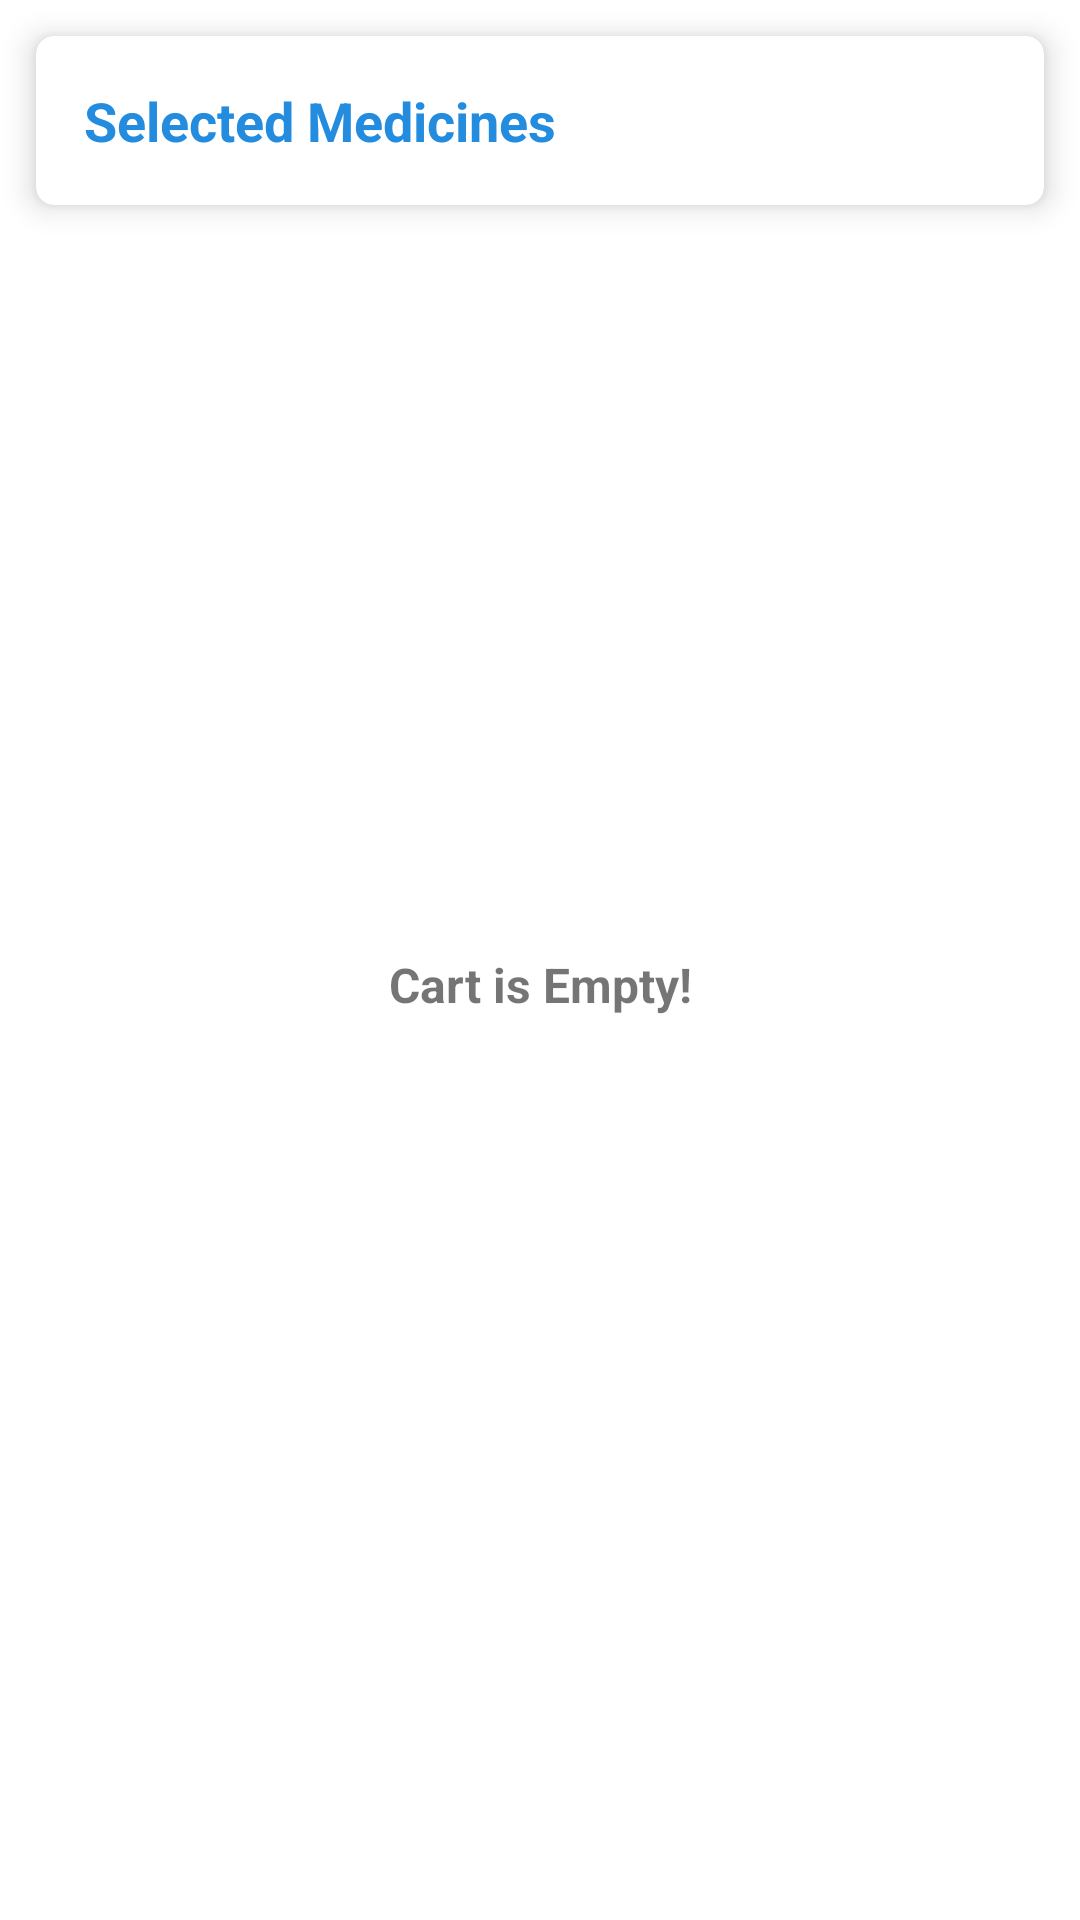

This screen was rendered from an Android layout file. Write that file and the resources it references.
<!-- AndroidManifest.xml: application theme Theme.HealthCareApp -->
<!-- res/layout/fragment_medicine_cart.xml -->
<?xml version="1.0" encoding="utf-8"?>
<LinearLayout xmlns:android="http://schemas.android.com/apk/res/android"
    xmlns:app="http://schemas.android.com/apk/res-auto"
    xmlns:tools="http://schemas.android.com/tools"
    android:layout_width="match_parent"
    android:layout_height="match_parent"
    android:orientation="vertical"
    tools:context=".view.fragments.MedicineCartFragment">

    <androidx.cardview.widget.CardView
        android:layout_width="match_parent"
        android:layout_height="wrap_content"
        android:layout_margin="12dp"
        app:cardCornerRadius="6dp"
        app:cardElevation="6dp">

        <LinearLayout
            android:layout_width="match_parent"
            android:layout_height="wrap_content"
            android:orientation="vertical"
            android:padding="8dp">

            <TextView
                android:layout_width="match_parent"
                android:layout_height="match_parent"
                android:layout_margin="8dp"
                android:text="Selected Medicines"
                android:textColor="@color/blue_500"
                android:textSize="18sp"
                android:textStyle="bold" />

        </LinearLayout>
    </androidx.cardview.widget.CardView>

    <androidx.recyclerview.widget.RecyclerView
        android:id="@+id/rcv_cart_items"
        android:layout_width="match_parent"
        android:layout_height="0dp"
        android:layout_marginHorizontal="10dp"
        android:layout_weight="1"
        android:visibility="gone"
        app:layoutManager="androidx.recyclerview.widget.LinearLayoutManager"
        tools:listitem="@layout/item_medicine" />

    <TextView
        android:id="@+id/tv_cart_empty"
        android:layout_width="match_parent"
        android:layout_height="wrap_content"
        android:layout_weight="1"
        android:gravity="center"
        android:text="@string/cart_is_empty"
        android:textSize="16sp"
        android:textStyle="bold"
        android:visibility="visible" />

    <Button
        android:id="@+id/btn_order_medicine"
        style="@style/Theme.HealthCareApp.RoundedButton"
        android:layout_gravity="center"
        android:layout_marginVertical="8dp"
        android:text="@string/order_medicine" />

</LinearLayout>
<!-- res/layout/item_medicine.xml (included above) -->
<?xml version="1.0" encoding="utf-8"?>
<LinearLayout xmlns:android="http://schemas.android.com/apk/res/android"
    xmlns:app="http://schemas.android.com/apk/res-auto"
    xmlns:card_view="http://schemas.android.com/tools"
    android:layout_width="match_parent"
    android:layout_height="wrap_content"
    android:orientation="vertical">

    <androidx.cardview.widget.CardView
        android:layout_width="match_parent"
        android:layout_height="wrap_content"
        android:layout_marginHorizontal="10dp"
        android:layout_marginVertical="6dp"
        app:cardCornerRadius="6dp"
        app:cardElevation="3dp">

        <LinearLayout
            android:layout_width="match_parent"
            android:layout_height="wrap_content"
            android:gravity="center"
            android:orientation="horizontal">

            <de.hdodenhof.circleimageview.CircleImageView
                android:layout_width="60dp"
                android:layout_height="60dp"
                android:padding="4dp"
                android:src="@drawable/medicine" />

            <LinearLayout
                android:layout_width="0dp"
                android:layout_height="wrap_content"
                android:layout_weight="1"
                android:orientation="vertical"
                android:padding="6dp">

                <TextView
                    android:id="@+id/tv_medicine_type"
                    android:layout_width="wrap_content"
                    android:layout_height="wrap_content"
                    android:singleLine="true"
                    android:text="Tablet"
                    android:textSize="13sp" />

                <TextView
                    android:id="@+id/tv_medicine_name"
                    android:layout_width="wrap_content"
                    android:layout_height="wrap_content"
                    android:singleLine="true"
                    android:text="Azithromycin (500mg)"
                    android:textColor="@color/blue_500"
                    android:textSize="16sp"
                    android:textStyle="bold" />

                <TextView
                    android:id="@+id/tv_medicine_price"
                    android:layout_width="wrap_content"
                    android:layout_height="wrap_content"
                    android:singleLine="true"
                    android:text="10pc/\u20B9390.00"
                    android:textSize="13sp" />

            </LinearLayout>

            <LinearLayout
                android:layout_width="wrap_content"
                android:layout_height="wrap_content"
                android:layout_marginHorizontal="10dp"
                android:background="@drawable/round_medicine_bg"
                android:elevation="6dp"
                android:gravity="center">

                <TextView
                    android:id="@+id/tv_minus_quantity"
                    android:layout_width="28dp"
                    android:layout_height="24dp"
                    android:layout_marginHorizontal="3dp"
                    android:background="@drawable/rounded_corner_transparent"
                    android:gravity="center"
                    android:text="@string/minus"
                    android:textColor="@color/blue_500"
                    android:textSize="14sp"
                    android:textStyle="bold"
                    android:visibility="gone" />

                <TextView
                    android:id="@+id/tv_add_to_cart"
                    android:layout_width="28dp"
                    android:layout_height="24dp"
                    android:layout_marginHorizontal="16dp"
                    android:background="@drawable/rounded_corner_transparent"
                    android:gravity="center"
                    android:text="Add"
                    android:textColor="@color/blue_500"
                    android:textSize="12sp"
                    android:textStyle="bold"
                    android:visibility="visible" />

                <TextView
                    android:id="@+id/tv_quantity"
                    android:layout_width="wrap_content"
                    android:layout_height="wrap_content"
                    android:layout_marginHorizontal="2dp"
                    android:text="0"
                    android:textColor="@color/blue_500"
                    android:textSize="16sp"
                    android:textStyle="bold"
                    android:visibility="gone" />

                <TextView
                    android:id="@+id/tv_plus_quantity"
                    android:layout_width="28dp"
                    android:layout_height="24dp"
                    android:layout_marginHorizontal="3dp"
                    android:background="@drawable/rounded_corner_transparent"
                    android:gravity="center"
                    android:text="@string/plus"
                    android:textColor="@color/blue_500"
                    android:textSize="14sp"
                    android:textStyle="bold"
                    android:visibility="gone" />
            </LinearLayout>
        </LinearLayout>
    </androidx.cardview.widget.CardView>
</LinearLayout>
<!-- resources referenced by this layout -->
<resources>
  <color name="blue_500">#248CDF</color>
  <!-- drawable medicine: jpg bitmap (drawable, 878044 bytes) -->
  <!-- drawable round_medicine_bg (drawable) -->
  <?xml version="1.0" encoding="utf-8"?>
  <shape xmlns:android="http://schemas.android.com/apk/res/android"
      android:shape="rectangle">
      <stroke
          android:width="1dp"
          android:color="@color/grey_shade" />
      <solid android:color="@color/white" />
      <corners android:radius="6dp" />
  </shape>
  <string name="cart_is_empty">Cart is Empty!</string>
  <string name="minus">-</string>
  <string name="order_medicine">Order Medicine</string>
  <string name="plus">+</string>
  <style name="Theme.HealthCareApp.RoundedButton" parent="ThemeOverlay.Material3.Button">
          <item name="android:layout_height">wrap_content</item>
          <item name="android:layout_width">wrap_content</item>
          <item name="android:background">@drawable/round_btn_bg</item>
          <item name="android:layout_marginTop">16dp</item>
          <item name="android:paddingHorizontal">80dp</item>
          <item name="android:textSize">16sp</item>
          <item name="android:textStyle">bold</item>
          <item name="android:textAllCaps">false</item>
          <item name="android:textColor">@color/white</item>
      </style>
  <style name="Theme.HealthCareApp" parent="Theme.MaterialComponents.DayNight.DarkActionBar">
          
          <item name="colorPrimary">@color/blue_500</item>
          <item name="colorPrimaryVariant">@color/blue_700</item>
          <item name="colorOnPrimary">@color/white</item>
          
          <item name="colorSecondary">@color/teal_200</item>
          <item name="colorSecondaryVariant">@color/teal_700</item>
          <item name="colorOnSecondary">@color/black</item>
          
          <item name="android:statusBarColor">?attr/colorPrimaryVariant</item>
          
          <item name="fontFamily">@font/roboto</item>
          <item name="windowActionBar">false</item>
          <item name="windowNoTitle">true</item>
      </style>
  <color name="grey_shade">#D1D1D0</color>
  <color name="white">#FFFFFFFF</color>
  <color name="blue_700">#115D9A</color>
  <color name="teal_200">#FF03DAC5</color>
  <color name="teal_700">#FF018786</color>
  <color name="black">#FF000000</color>
</resources>
